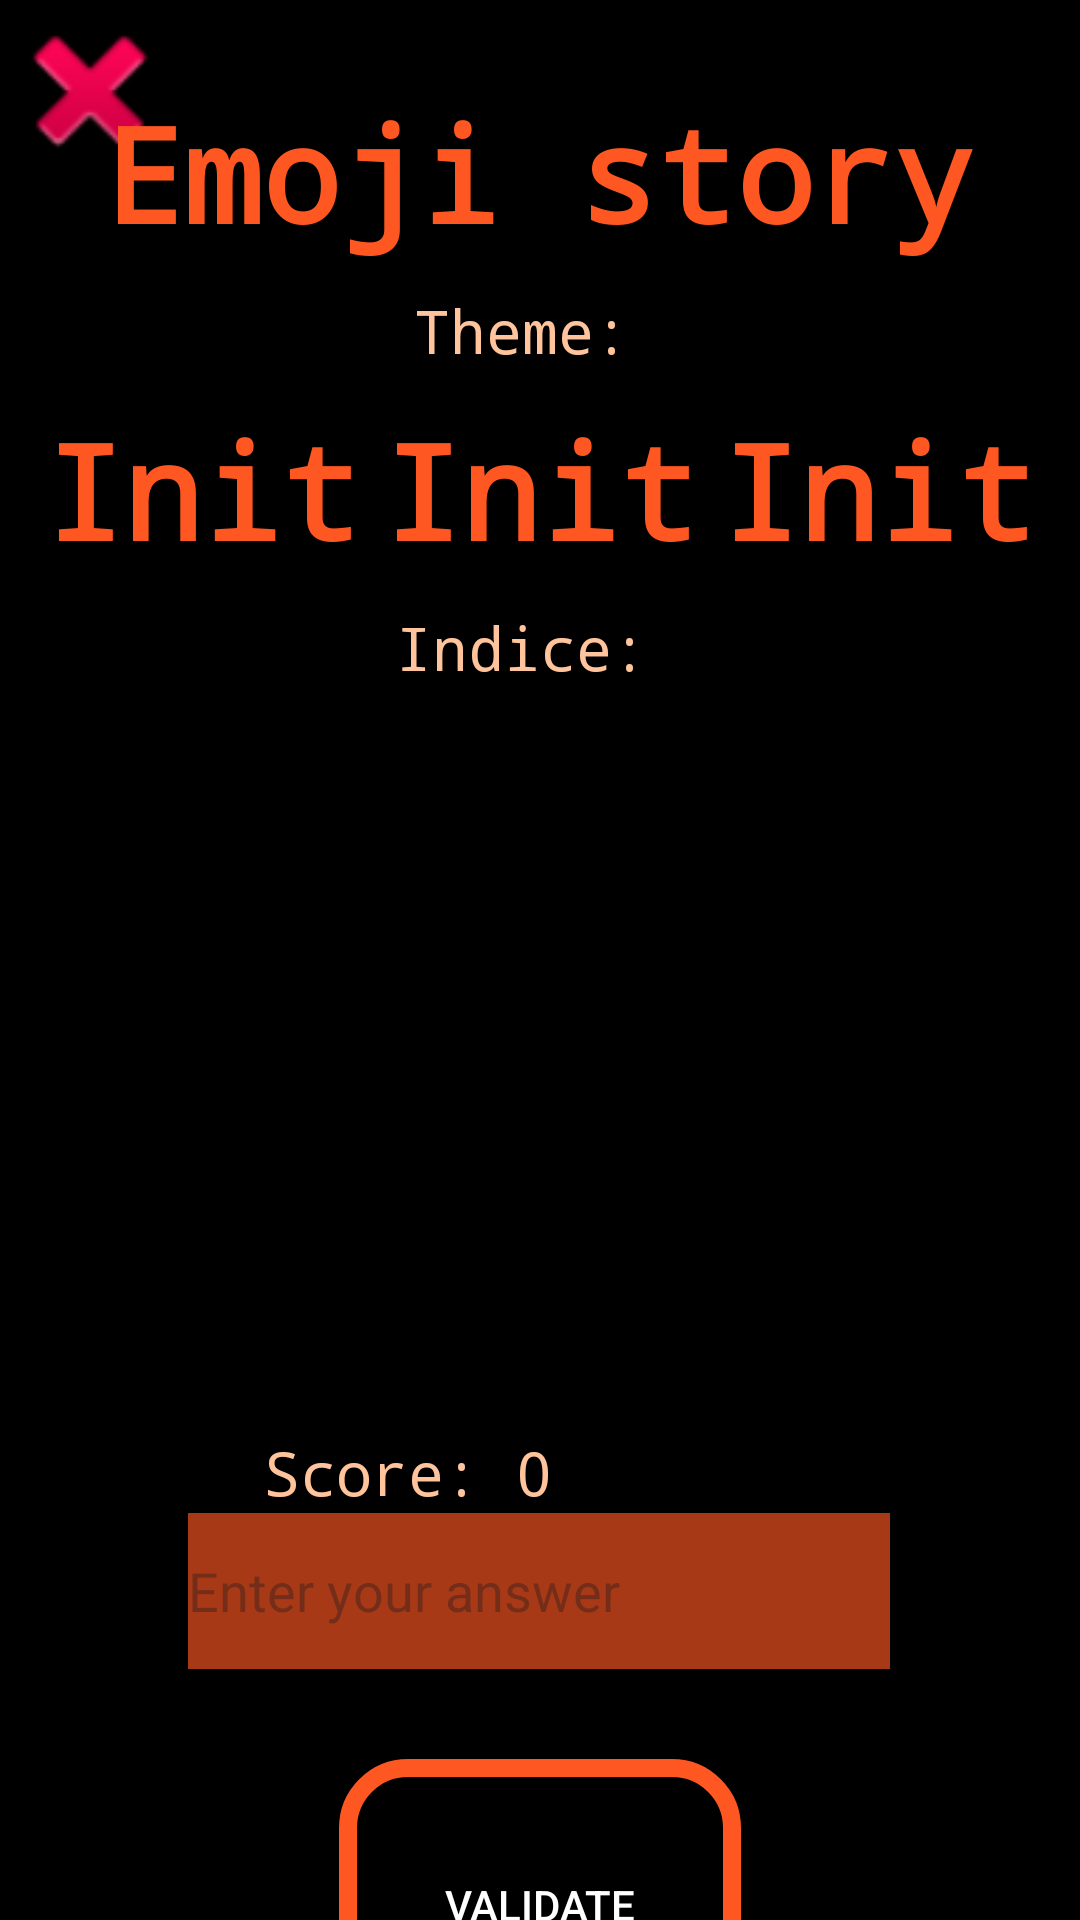

Produce the Android XML layout that renders to this screen, including the resource entries it uses.
<!-- AndroidManifest.xml: application theme Theme.PopInteraction -->
<!-- res/layout/activity_emoji_story.xml -->
<?xml version="1.0" encoding="utf-8"?>
<androidx.constraintlayout.widget.ConstraintLayout
    xmlns:android="http://schemas.android.com/apk/res/android"
    xmlns:app="http://schemas.android.com/apk/res-auto"
    xmlns:tools="http://schemas.android.com/tools"
    android:layout_width="match_parent"
    android:layout_height="match_parent"
    android:background="#000000"
    tools:context=".emojistory.EmojiStoryActivity">

    <ImageView
        android:id="@+id/imageView"
        android:layout_width="60dp"
        android:layout_height="60dp"
        android:onClick="navigateToMenu"
        app:layout_constraintEnd_toEndOf="parent"
        app:layout_constraintHorizontal_bias="0.0"
        app:layout_constraintStart_toStartOf="parent"
        app:layout_constraintTop_toTopOf="parent"
        app:srcCompat="@android:drawable/ic_delete" />

    <TextView
        android:id="@+id/title"
        android:layout_width="wrap_content"
        android:layout_height="wrap_content"
        android:text="@string/emoji_story"
        style="@style/TitleStyle"
        app:layout_constraintBottom_toTopOf="@id/selectionEditText"
        app:layout_constraintEnd_toEndOf="parent"
        app:layout_constraintHorizontal_bias="0.493"
        app:layout_constraintStart_toStartOf="parent"
        app:layout_constraintTop_toTopOf="parent"
        app:layout_constraintVertical_bias="0.063" />


    <TextView
        android:id="@+id/theme"
        android:layout_width="0dp"
        android:layout_height="wrap_content"
        android:layout_marginTop="10dp"
        android:gravity="center"
        style="@style/TextStyle"
        android:text="Theme: "
        app:layout_constraintTop_toBottomOf="@id/title"
        app:layout_constraintStart_toStartOf="parent"
        app:layout_constraintEnd_toEndOf="parent"
        app:layout_constraintHorizontal_bias="0.5"/>


    <TextView
        android:id="@+id/emoji1"
        android:layout_width="0dp"
        android:layout_height="wrap_content"
        android:layout_marginTop="10dp"
        android:gravity="right"
        style="@style/TitleStyle"
        android:text="Init"
        app:layout_constraintTop_toBottomOf="@id/theme"
        app:layout_constraintStart_toStartOf="parent"
        app:layout_constraintEnd_toStartOf="@id/emoji2"
        app:layout_constraintHorizontal_bias="0.33" />

    <TextView
        android:id="@+id/emoji2"
        android:layout_width="0dp"
        android:layout_height="wrap_content"
        android:layout_marginTop="10dp"
        android:gravity="center"
        style="@style/TitleStyle"
        android:text="Init"
        app:layout_constraintTop_toBottomOf="@id/theme"
        app:layout_constraintStart_toEndOf="@id/emoji1"
        app:layout_constraintEnd_toStartOf="@id/emoji3"
        app:layout_constraintHorizontal_bias="0.5" />

    <TextView
        android:id="@+id/emoji3"
        android:layout_width="0dp"
        android:layout_height="wrap_content"
        android:layout_marginTop="10dp"
        style="@style/TitleStyle"
        android:text="Init"
        app:layout_constraintTop_toBottomOf="@id/theme"
        app:layout_constraintStart_toEndOf="@id/emoji2"
        app:layout_constraintEnd_toEndOf="parent"
        app:layout_constraintHorizontal_bias="0.67" />

    <TextView
        android:id="@+id/indice"
        android:layout_width="0dp"
        android:layout_height="wrap_content"
        android:layout_marginTop="10dp"
        android:gravity="center"
        style="@style/TextStyle"
        android:text="Indice: "
        app:layout_constraintTop_toBottomOf="@id/emoji2"
        app:layout_constraintStart_toStartOf="parent"
        app:layout_constraintEnd_toEndOf="parent"
        app:layout_constraintHorizontal_bias="0.5"/>

    <ImageView
        android:id="@+id/imagesolution"
        android:layout_width="200dp"
        android:layout_height="200dp"
        android:layout_marginTop="10dp"
        app:layout_constraintTop_toBottomOf="@id/score"
        app:layout_constraintBottom_toTopOf="@id/indice"
        app:layout_constraintStart_toStartOf="parent"
        app:layout_constraintEnd_toEndOf="parent"
        app:srcCompat="@android:drawable/screen_background_dark_transparent" />

    <TextView
        android:id="@+id/score"
        style="@style/TextStyle"
        android:layout_width="0dp"
        android:layout_height="wrap_content"
        android:layout_marginStart="88dp"
        android:layout_marginTop="248dp"
        android:gravity="right"
        android:text="Score: 0"
        app:layout_constraintStart_toStartOf="parent"
        app:layout_constraintTop_toBottomOf="@id/indice" />

    <EditText
        android:id="@+id/selectionEditText"
        style="@style/AnswerInput"
        android:layout_width="234dp"
        android:layout_height="52dp"
        android:hint="@string/enter_text"
        app:layout_constraintEnd_toEndOf="parent"
        app:layout_constraintHorizontal_bias="0.497"
        app:layout_constraintStart_toStartOf="parent"
        app:layout_constraintTop_toBottomOf="@id/score" />

    <ToggleButton
        android:id="@+id/validateButton"
        style="@style/CustomButtonStyle"
        android:layout_width="134dp"
        android:layout_height="97dp"
        android:layout_marginTop="30dp"
        android:onClick="validateWord"
        android:textOff="@string/validate"
        android:textOn="@string/validate"
        app:layout_constraintEnd_toEndOf="parent"
        app:layout_constraintStart_toStartOf="parent"
        app:layout_constraintTop_toBottomOf="@id/selectionEditText" />

</androidx.constraintlayout.widget.ConstraintLayout>
<!-- resources referenced by this layout -->
<resources>
  <string name="emoji_story">Emoji story</string>
  <string name="enter_text">Enter your answer</string>
  <string name="validate">Validate</string>
  <style name="AnswerInput">
          <item name="android:background">#A8FF5722</item>
          <item name="android:textColor">#FFFFFF</item>
      </style>
  <style name="CustomButtonStyle" parent="Widget.AppCompat.Button">
          <item name="android:background">@drawable/custom_button_background</item>
          <item name="android:textColor">@color/white</item>
  
      </style>
  <style name="TextStyle">
          <item name="android:textColor">@color/text</item>
          <item name="android:textSize">20sp</item>
          <item name="android:fontFamily">monospace</item>
      </style>
  <style name="TitleStyle">
          <item name="android:textColor">@color/title</item>
          <item name="android:textSize">44sp</item>
          <item name="android:textStyle">bold</item>
          <item name="android:fontFamily">monospace</item>
      </style>
  <style name="Theme.PopInteraction" parent="Base.Theme.PopInteraction" />
  <!-- drawable custom_button_background (drawable) -->
  <layer-list xmlns:android="http://schemas.android.com/apk/res/android">
      <item android:drawable="@android:color/transparent" />
  
      <item>
          <shape android:shape="rectangle">
              <solid android:color="@android:color/transparent" />
              <corners android:radius="20dp"/>
              <stroke
                  android:color="#FF5722"
                  android:width="6dp"
              />
          </shape>
      </item>
  </layer-list>
  <color name="white">#FFFFFFFF</color>
  <color name="text">#FFC49C</color>
  <color name="title">#FF5722</color>
  <style name="Base.Theme.PopInteraction" parent="Theme.Material3.DayNight.NoActionBar">
          
          
      </style>
</resources>
